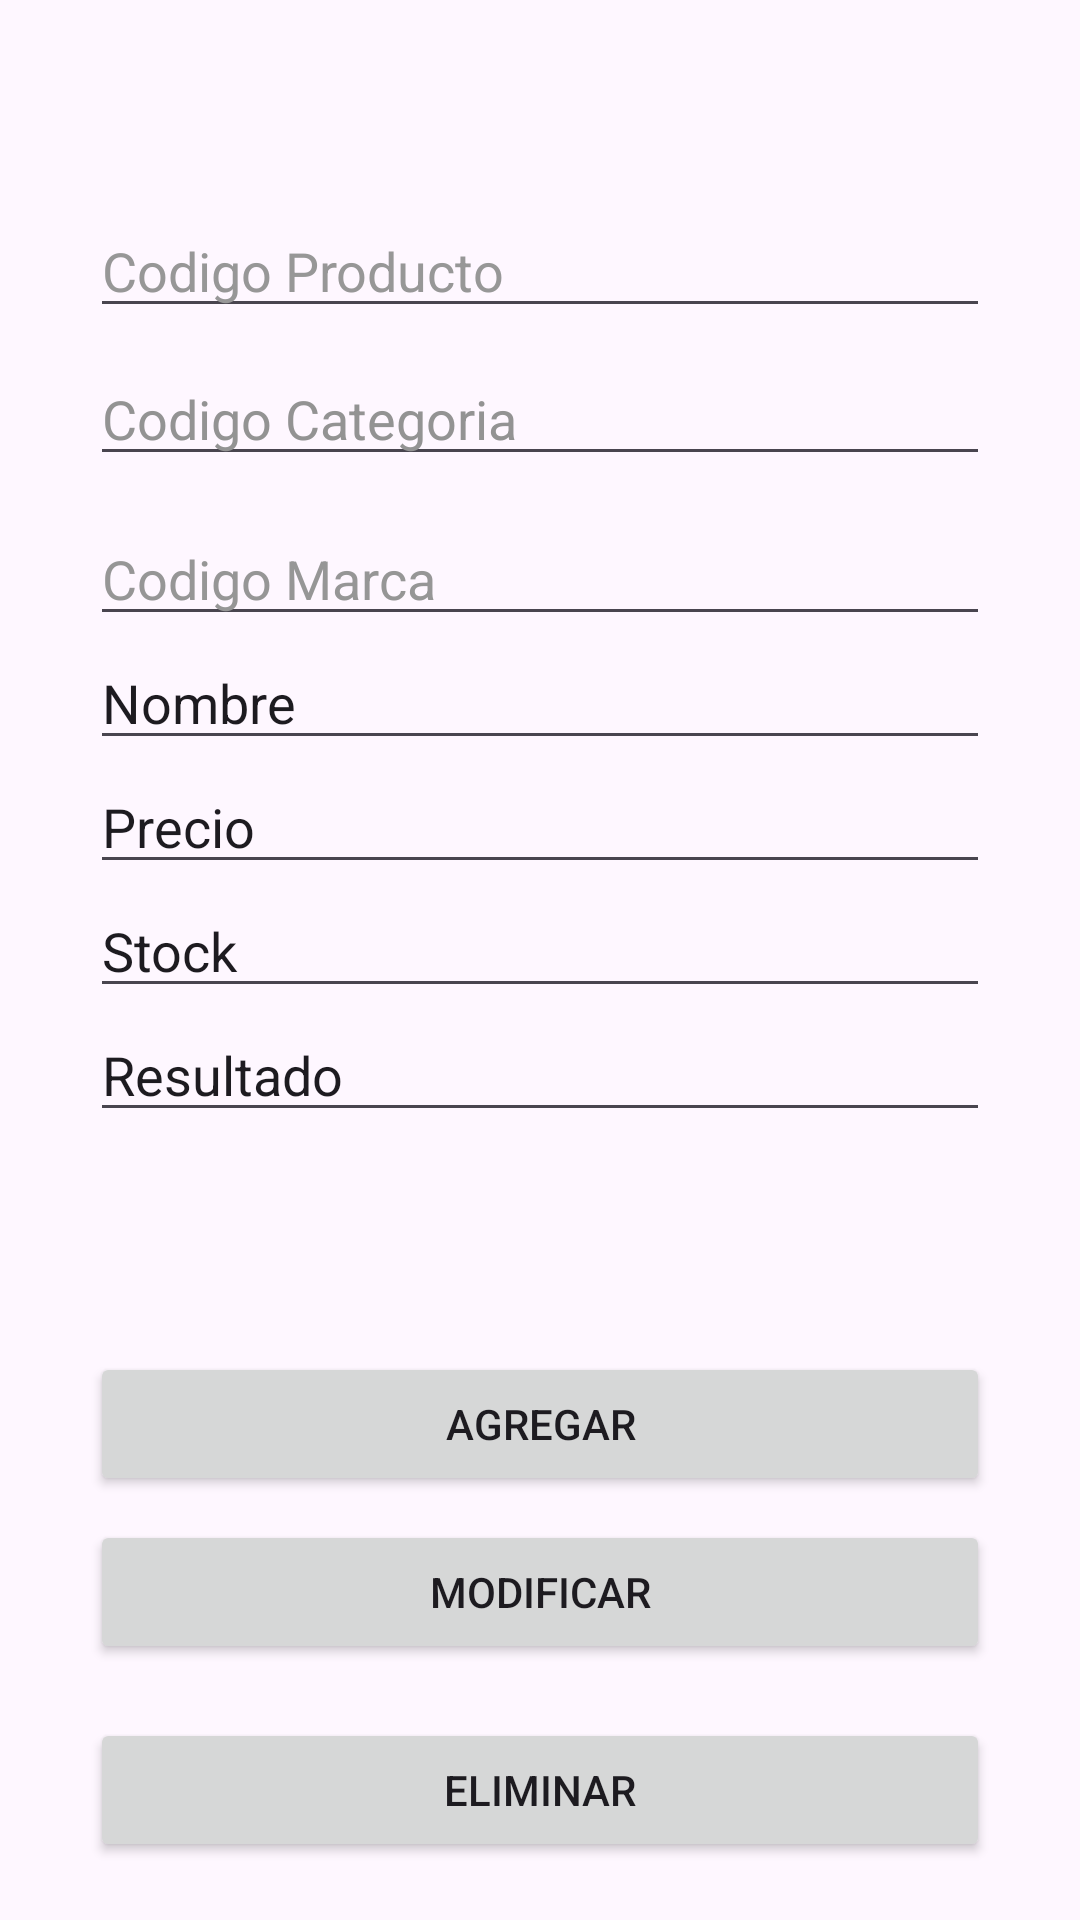

The Android layout XML behind this screen, and the referenced resources:
<!-- AndroidManifest.xml: application theme Theme.APIMostrar -->
<!-- res/layout/activity_producto.xml -->
<?xml version="1.0" encoding="utf-8"?>
<androidx.constraintlayout.widget.ConstraintLayout xmlns:android="http://schemas.android.com/apk/res/android"
    xmlns:app="http://schemas.android.com/apk/res-auto"
    xmlns:tools="http://schemas.android.com/tools"
    android:layout_width="match_parent"
    android:layout_height="match_parent">

    <Button
        android:id="@+id/btnProcesar"
        android:layout_width="match_parent"
        android:layout_height="wrap_content"
        android:layout_marginStart="30dp"
        android:layout_marginTop="292dp"
        android:layout_marginEnd="30dp"
        android:text="AGREGAR"
        app:layout_constraintEnd_toEndOf="parent"
        app:layout_constraintHorizontal_bias="0.0"
        app:layout_constraintStart_toStartOf="parent"
        app:layout_constraintTop_toBottomOf="@+id/etCodigoCat" />

    <Button
        android:id="@+id/btnEliminar"
        android:layout_width="match_parent"
        android:layout_height="wrap_content"
        android:layout_marginStart="30dp"
        android:layout_marginTop="18dp"
        android:layout_marginEnd="30dp"
        android:text="ELIMINAR"
        app:layout_constraintEnd_toEndOf="parent"
        app:layout_constraintHorizontal_bias="0.0"
        app:layout_constraintStart_toStartOf="parent"
        app:layout_constraintTop_toBottomOf="@+id/btnModificar" />

    <Button
        android:id="@+id/btnModificar"
        android:layout_width="match_parent"
        android:layout_height="wrap_content"
        android:layout_marginStart="30dp"
        android:layout_marginTop="8dp"
        android:layout_marginEnd="30dp"
        android:text="MODIFICAR"
        app:layout_constraintEnd_toEndOf="parent"
        app:layout_constraintHorizontal_bias="0.0"
        app:layout_constraintStart_toStartOf="parent"
        app:layout_constraintTop_toBottomOf="@+id/btnProcesar" />

    <Button
        android:id="@+id/btnAtras"
        android:layout_width="match_parent"
        android:layout_height="wrap_content"
        android:layout_marginStart="30dp"
        android:layout_marginTop="18dp"
        android:layout_marginEnd="30dp"
        android:text="REGRESAR"
        app:layout_constraintBottom_toBottomOf="parent"
        app:layout_constraintEnd_toEndOf="parent"
        app:layout_constraintHorizontal_bias="0.0"
        app:layout_constraintStart_toStartOf="parent"
        app:layout_constraintTop_toBottomOf="@+id/btnEliminar"
        app:layout_constraintVertical_bias="0.0" />

    <EditText
        android:id="@+id/etCodigoProd"
        android:layout_width="match_parent"
        android:layout_height="wrap_content"
        android:layout_marginStart="30dp"
        android:layout_marginTop="68dp"
        android:layout_marginEnd="30dp"
        android:ems="10"
        android:inputType="text"
        android:text="Codigo Producto"
        android:textColor="#979797"
        app:layout_constraintEnd_toEndOf="parent"
        app:layout_constraintHorizontal_bias="0.0"
        app:layout_constraintStart_toStartOf="parent"
        app:layout_constraintTop_toTopOf="parent" />

    <EditText
        android:id="@+id/etCodigoCat"
        android:layout_width="match_parent"
        android:layout_height="wrap_content"
        android:layout_marginStart="30dp"
        android:layout_marginTop="8dp"
        android:layout_marginEnd="30dp"
        android:ems="10"
        android:inputType="text"
        android:text="Codigo Categoria"
        android:textColor="#939393"
        app:layout_constraintEnd_toEndOf="parent"
        app:layout_constraintHorizontal_bias="0.0"
        app:layout_constraintStart_toStartOf="parent"
        app:layout_constraintTop_toBottomOf="@+id/etCodigoProd" />

    <EditText
        android:id="@+id/etCodigoMarca"
        android:layout_width="match_parent"
        android:layout_height="wrap_content"
        android:layout_marginStart="30dp"
        android:layout_marginTop="12dp"
        android:layout_marginEnd="30dp"
        android:ems="10"
        android:inputType="text"
        android:text="Codigo Marca"
        android:textColor="#969696"
        app:layout_constraintEnd_toEndOf="parent"
        app:layout_constraintHorizontal_bias="0.0"
        app:layout_constraintStart_toStartOf="parent"
        app:layout_constraintTop_toBottomOf="@+id/etCodigoCat" />

    <EditText
        android:id="@+id/etPrecio"
        android:layout_width="match_parent"
        android:layout_height="wrap_content"
        android:layout_marginStart="30dp"
        android:layout_marginEnd="30dp"
        android:ems="10"
        android:inputType="text"
        android:text="Precio"
        app:layout_constraintEnd_toEndOf="parent"
        app:layout_constraintStart_toStartOf="parent"
        app:layout_constraintTop_toBottomOf="@+id/etNombre" />

    <EditText
        android:id="@+id/etNombre"
        android:layout_width="match_parent"
        android:layout_height="wrap_content"
        android:layout_marginStart="30dp"
        android:layout_marginEnd="30dp"
        android:ems="10"
        android:inputType="text"
        android:text="Nombre"
        app:layout_constraintEnd_toEndOf="parent"
        app:layout_constraintStart_toStartOf="parent"
        app:layout_constraintTop_toBottomOf="@+id/etCodigoMarca" />

    <EditText
        android:id="@+id/etResultado"
        android:layout_width="match_parent"
        android:layout_height="wrap_content"
        android:layout_marginStart="30dp"
        android:layout_marginEnd="30dp"
        android:ems="10"
        android:inputType="text"
        android:text="Resultado"
        app:layout_constraintEnd_toEndOf="parent"
        app:layout_constraintStart_toStartOf="parent"
        app:layout_constraintTop_toBottomOf="@+id/etStock" />

    <EditText
        android:id="@+id/etStock"
        android:layout_width="match_parent"
        android:layout_height="wrap_content"
        android:layout_marginStart="30dp"
        android:layout_marginEnd="30dp"
        android:ems="10"
        android:inputType="text"
        android:text="Stock"
        app:layout_constraintEnd_toEndOf="parent"
        app:layout_constraintStart_toStartOf="parent"
        app:layout_constraintTop_toBottomOf="@+id/etPrecio" />

</androidx.constraintlayout.widget.ConstraintLayout>
<!-- resources referenced by this layout -->
<resources>
  <style name="Theme.APIMostrar" parent="Base.Theme.APIMostrar" />
  <style name="Base.Theme.APIMostrar" parent="Theme.Material3.DayNight.NoActionBar">
          
          
      </style>
</resources>
